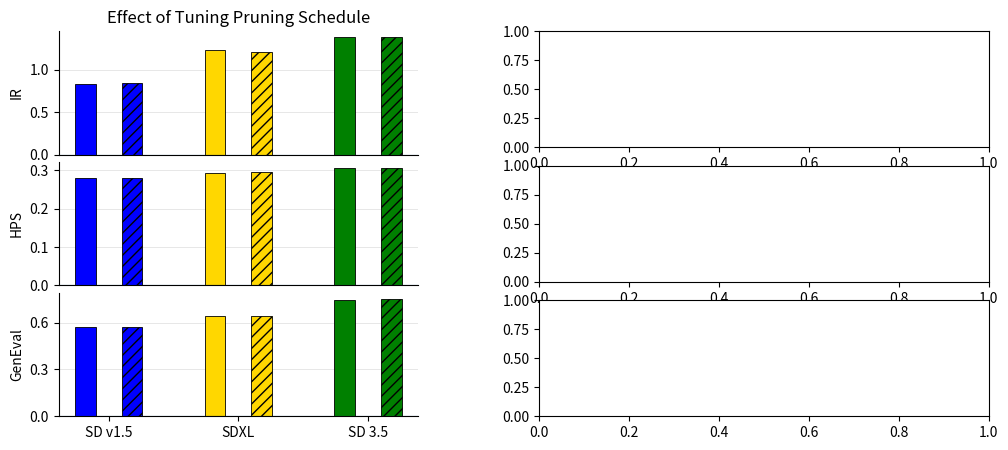

Recreate this plot in Python. (Note: this script raises an exception after producing the figure.)
#!/usr/bin/env python3
import argparse
import json
from pathlib import Path

import matplotlib.pyplot as plt
import numpy as np
from matplotlib import cm
from matplotlib.lines import Line2D
from matplotlib.patches import Patch
from matplotlib.ticker import FormatStrFormatter, MaxNLocator


def parse_args() -> argparse.Namespace:
    parser = argparse.ArgumentParser(
        description="Generate tuning comparison figure (v2) as PNG and PDF."
    )
    parser.add_argument(
        "--output-dir",
        type=str,
        default="paper_figures/figures",
        help="Directory to save outputs.",
    )
    parser.add_argument(
        "--base-name",
        type=str,
        default="tuning_comparison_v2",
        help="Base output filename (without extension).",
    )
    parser.add_argument(
        "--dpi",
        type=int,
        default=300,
        help="DPI for PNG export.",
    )
    parser.add_argument(
        "--profile-x-jitter-max",
        "--profile-x-jitter-std",
        dest="profile_x_jitter_max",
        type=float,
        default=0.020,
        help="Max absolute additive jitter on profile x (uniform in [-max, +max]).",
    )
    parser.add_argument(
        "--profile-y-jitter-max",
        "--profile-y-jitter-std",
        dest="profile_y_jitter_max",
        type=float,
        default=0.100,
        help="Max absolute additive jitter on profile y (uniform in [-max, +max]).",
    )
    return parser.parse_args()


def _safe_float(value: object) -> float:
    try:
        return float(value)
    except (TypeError, ValueError):
        return float("nan")


def _iter_strategy_items(path: Path, max_items: int | None = None):
    decoder = json.JSONDecoder()
    chunk_size = 1 << 20
    marker = '"strategies"'
    buf = ""
    yielded = 0

    with path.open("r", encoding="utf-8") as f:
        while True:
            idx = buf.find(marker)
            if idx >= 0:
                break
            chunk = f.read(chunk_size)
            if not chunk:
                return
            buf += chunk
            if len(buf) > 4 * chunk_size:
                buf = buf[-4 * chunk_size :]

        buf = buf[idx:]
        while True:
            lb = buf.find("[")
            if lb >= 0:
                buf = buf[lb + 1 :]
                break
            chunk = f.read(chunk_size)
            if not chunk:
                return
            buf += chunk

        eof = False
        while max_items is None or yielded < max_items:
            buf = buf.lstrip()
            if not buf and not eof:
                chunk = f.read(chunk_size)
                if chunk:
                    buf += chunk
                    continue
                eof = True
            if not buf and eof:
                return
            if buf.startswith("]"):
                return
            if buf.startswith(","):
                buf = buf[1:]
                continue

            try:
                item, used = decoder.raw_decode(buf)
            except json.JSONDecodeError:
                if eof:
                    return
                chunk = f.read(chunk_size)
                if not chunk:
                    eof = True
                else:
                    buf += chunk
                continue

            yield item
            yielded += 1
            buf = buf[used:]


def _profile_points(
    *,
    total_steps: int,
    k_init: int,
    cutoff_times: list[int],
    remaining_particles: list[int],
) -> tuple[np.ndarray, np.ndarray]:
    cutoffs = [int(t) for t in cutoff_times]
    keeps = [int(k) for k in remaining_particles]
    if len(cutoffs) != len(keeps):
        return np.array([], dtype=np.float64), np.array([], dtype=np.float64)
    if total_steps <= 0 or k_init <= 0:
        return np.array([], dtype=np.float64), np.array([], dtype=np.float64)

    x_steps = np.arange(0, int(total_steps) + 1, dtype=np.float64)
    y = np.full_like(x_steps, fill_value=float(k_init), dtype=np.float64)

    for t, keep in zip(cutoffs, keeps):
        t = max(1, min(int(total_steps), int(t)))
        alive_val = max(1, int(keep))
        y[t:] = float(alive_val)

    x = x_steps / float(total_steps)
    return x, y


def make_figure(*, profile_x_jitter_max: float, profile_y_jitter_max: float) -> plt.Figure:
    models = ["SD v1.5", "SDXL", "SD 3.5"]
    model_keys = ["sd15", "sdxl", "sd35"]
    model_total_steps = {"sd15": 64, "sdxl": 64, "sd35": 32}
    model_label_by_key = dict(zip(model_keys, models))
    # v2: three rows on the left. HPS is now measured under IR guidance
    # (mean HPS of the IR-selected winner on GenEval prompts).
    metrics = ["IR", "HPS", "GenEval"]

    # PSP default schedule (k_init=8, ts=[16,32]/[8,16], ks=[4,2]); 3-seed mean on GenEval prompts.
    # All values are under IR guidance.
    fixed_mt = {
        "IR": [0.8266, 1.2238, 1.3798],
        "GenEval": [0.5737, 0.6449, 0.7466],
        "HPS": [0.2785, 0.2936, 0.3057],
    }
    # Best schedule found by grid search under matched compute (searched on IR Benchmark,
    # reported on GenEval prompts), also under IR guidance.
    fixed_tuned = {
        "IR": [0.8361, 1.2046, 1.3801],
        "GenEval": [0.5710, 0.6405, 0.7525],
        "HPS": [0.2783, 0.2954, 0.3056],
    }

    # Keep model colors consistent across paper figures.
    model_colors = ["blue", "gold", "green"]

    fig = plt.figure(figsize=(12, 5.0))
    outer = fig.add_gridspec(nrows=1, ncols=2, width_ratios=[1.0, 1.25], wspace=0.30)
    left_gs = outer[0, 0].subgridspec(nrows=len(metrics), ncols=1, hspace=0.06)
    right_gs = outer[0, 1].subgridspec(nrows=len(model_keys), ncols=1, hspace=0.16)
    axes_left = [fig.add_subplot(left_gs[row, 0]) for row in range(len(metrics))]
    axes_right = [fig.add_subplot(right_gs[i, 0]) for i in range(len(model_keys))]
    axes_right_by_model = {k: ax for k, ax in zip(model_keys, axes_right)}
    x = np.arange(len(models))
    pair_offset = 0.18
    bar_width = 0.16

    for row, metric in enumerate(metrics):
        ax = axes_left[row]
        for i, color in enumerate(model_colors):
            ax.bar(
                x[i] - pair_offset,
                fixed_mt[metric][i],
                width=bar_width,
                color=color,
                edgecolor="black",
                linewidth=0.6,
            )
            ax.bar(
                x[i] + pair_offset,
                fixed_tuned[metric][i],
                width=bar_width,
                color=color,
                edgecolor="black",
                linewidth=0.6,
                hatch="///",
            )

        if row == 0:
            ax.set_title("Effect of Tuning Pruning Schedule")

        ax.axhline(0, linewidth=0.8)
        ax.set_ylabel(metric)
        ax.grid(True, axis="y", linewidth=0.6, alpha=0.35)
        ax.set_axisbelow(True)
        ax.spines["top"].set_visible(False)
        ax.spines["right"].set_visible(False)
        if metric == "HPS":
            ax.set_yticks([0.0, 0.1, 0.2, 0.3])
        else:
            ax.yaxis.set_major_locator(MaxNLocator(nbins=3, min_n_ticks=3))

    axes_left[-1].set_xticks(x)
    axes_left[-1].set_xticklabels(models)
    for ax in axes_left[:-1]:
        ax.tick_params(axis="x", which="both", bottom=False, labelbottom=False)

    # Threshold for which schedules to draw on the right panel (independent of left-panel bars).
    # Uses regular-inference IR (GenEval prompts) so changing fixed_mt does not affect this filter.
    right_panel_baseline_ir = [-10.0, -10.0, -10.0]
    baseline_by_model = dict(zip(model_keys, right_panel_baseline_ir))
    repo_root = Path(__file__).resolve().parents[2]
    best_root = repo_root / "results" / "best_strategies"

    profiles_by_model: dict[str, list[dict[str, object]]] = {k: [] for k in model_keys}
    max_profiles_per_model: int | None = None
    max_items_to_scan: int | None = None

    for model in model_keys:
        model_path = best_root / model / "scheduled_ir_benchmark_ir.json"
        if not model_path.exists():
            continue

        collected = 0
        for item in _iter_strategy_items(model_path, max_items=max_items_to_scan):
            strategy = item.get("strategy", {})
            seed_mean = item.get("seed_mean", {})
            if not isinstance(strategy, dict) or not isinstance(seed_mean, dict):
                continue

            score = _safe_float(seed_mean.get("IR"))
            if not np.isfinite(score) or score <= baseline_by_model[model]:
                continue

            k_init = int(strategy.get("k_init", 0))
            cutoff_times = strategy.get("cutoff_times", [])
            remaining = strategy.get("remaining_particles", [])
            if not isinstance(cutoff_times, list) or not isinstance(remaining, list):
                continue
            if len(cutoff_times) != len(remaining):
                continue

            prof_x, prof_y = _profile_points(
                total_steps=model_total_steps[model],
                k_init=k_init,
                cutoff_times=[int(v) for v in cutoff_times],
                remaining_particles=[int(v) for v in remaining],
            )
            if prof_x.size == 0:
                continue

            profiles_by_model[model].append(
                {
                    "x": prof_x,
                    "y": prof_y,
                    "score": float(score),
                    "model": model,
                }
            )
            collected += 1
            if max_profiles_per_model is not None and collected >= max_profiles_per_model:
                break

    flat_profiles = [p for model in model_keys for p in profiles_by_model[model]]
    if flat_profiles:
        cmap = plt.get_cmap("viridis")
        rng = np.random.default_rng(7)

        for model in model_keys:
            model_profiles = profiles_by_model[model]
            if not model_profiles:
                continue
            ax = axes_right_by_model[model]
            model_scores = np.asarray([float(p["score"]) for p in model_profiles], dtype=np.float64)
            winning_score = float(np.max(model_scores))
            model_norm = plt.Normalize(
                vmin=float(np.min(model_scores)),
                vmax=float(np.max(model_scores)),
            )
            order = np.argsort([float(p["score"]) for p in model_profiles])

            for rank, local_draw_idx in enumerate(order):
                entry = model_profiles[int(local_draw_idx)]
                px = np.asarray(entry["x"], dtype=np.float64)
                py = np.asarray(entry["y"], dtype=np.float64)
                score_val = float(entry["score"])
                is_winner = np.isclose(score_val, winning_score, rtol=0.0, atol=1e-12)

                # Keep trajectory shape faithful: jitter as a small per-line offset.
                if is_winner:
                    x_add_jitter = 0.0
                    y_jitter = 0.0
                else:
                    x_add_jitter = float(rng.uniform(-profile_x_jitter_max, profile_x_jitter_max))
                    y_jitter = float(rng.uniform(-profile_y_jitter_max, profile_y_jitter_max))
                x_plot = np.clip(px + x_add_jitter, 0.0, 1.0)
                y_plot = np.maximum(1.0, py + y_jitter)
                color = "red" if is_winner else cmap(model_norm(score_val))
                line_width = 2.0 if is_winner else 1.0
                line_zorder = 20000 if is_winner else (2 + int(rank))
                ax.plot(
                    x_plot,
                    y_plot,
                    color=color,
                    linewidth=line_width,
                    alpha=0.65,
                    drawstyle="steps-post",
                    zorder=line_zorder,
                )

            # Reference fixed schedule: k_init=8, ts=[0.25T, 0.5T], ks=[4,2].
            total_steps = int(model_total_steps[model])
            ref_cutoffs = [max(1, int(round(0.25 * total_steps))), max(1, int(round(0.5 * total_steps)))]
            ref_x, ref_y = _profile_points(
                total_steps=total_steps,
                k_init=8,
                cutoff_times=ref_cutoffs,
                remaining_particles=[4, 2],
            )
            if ref_x.size > 0:
                ax.plot(
                    ref_x,
                    ref_y,
                    color="black",
                    linestyle=":",
                    linewidth=1.7,
                    alpha=0.95,
                    drawstyle="steps-post",
                    zorder=15000,
                )

            mappable = cm.ScalarMappable(norm=model_norm, cmap=cmap)
            cbar = fig.colorbar(mappable, ax=ax, fraction=0.03, pad=0.01)
            cbar.set_label("Final IR")
            vmin = float(model_norm.vmin)
            vmax = float(model_norm.vmax)
            interp_fracs = np.array([0.10, 0.50, 0.90], dtype=np.float64)
            if np.isclose(vmin, vmax):
                tick_vals = np.array([vmin, vmin, vmin], dtype=np.float64)
            else:
                tick_vals = vmin + interp_fracs * (vmax - vmin)
            cbar.set_ticks(tick_vals.tolist())
            cbar.ax.yaxis.set_major_formatter(FormatStrFormatter("%.2f"))

    for idx, model in enumerate(model_keys):
        ax = axes_right_by_model[model]
        ax.set_xscale("linear")
        ax.set_yscale("log", base=2)
        ax.set_xlim(0.0, 1.0)
        ax.set_ylim(1.0, 18.0)
        ax.set_yticks([1, 2, 4, 8, 16])
        ax.set_yticklabels(["1", "2", "4", "8", "16"])
        ax.set_xticks(np.linspace(0.0, 1.0, 6))
        ax.set_xticklabels(["0.0", "0.2", "0.4", "0.6", "0.8", "1.0"])
        ax.grid(True, axis="both", linewidth=0.6, alpha=0.35)
        ax.spines["top"].set_visible(False)
        ax.spines["right"].set_visible(False)
        if idx == len(model_keys) - 1:
            ax.set_xlabel("inference progress (%)")
        else:
            ax.set_xticklabels([])
        ax.set_ylabel(f"{model_label_by_key[model]}\nParticles alive")

    # Shared title for the right panel stack.
    axes_right[0].set_title("Pruning Schedules Performance")

    model_handles = [
        Patch(facecolor=color, edgecolor="black", label=model)
        for model, color in zip(models, model_colors)
    ]
    style_handles = [
        Patch(facecolor="white", edgecolor="black", label="Default (solid)"),
        Patch(facecolor="white", edgecolor="black", hatch="///", label="Tuned (hatched)"),
    ]
    # Center left legends around the SDXL x-tick in the left panel.
    sdxl_tick_fig_x = fig.transFigure.inverted().transform(
        axes_left[-1].transData.transform((1.0, 0.0))
    )[0]
    fig.legend(
        handles=model_handles,
        loc="upper center",
        bbox_to_anchor=(sdxl_tick_fig_x, 0.090),
        ncol=3,
        frameon=False,
        fontsize=10,
    )
    fig.legend(
        handles=style_handles,
        loc="upper center",
        bbox_to_anchor=(sdxl_tick_fig_x, 0.040),
        ncol=2,
        frameon=False,
        fontsize=10,
    )

    right_handles = [
        Line2D([0], [0], color="red", linewidth=2.0, linestyle="-", label="Best schedule"),
        Line2D([0], [0], color="black", linewidth=1.7, linestyle=":", label="Default schedule"),
    ]
    right_x0 = min(ax.get_position().x0 for ax in axes_right)
    right_x1 = max(ax.get_position().x1 for ax in axes_right)
    right_center_x = 0.5 * (right_x0 + right_x1)
    fig.legend(
        handles=right_handles,
        loc="upper center",
        bbox_to_anchor=(right_center_x, 0.062),
        ncol=2,
        frameon=False,
        fontsize=10,
    )
    fig.subplots_adjust(bottom=0.18)
    return fig


def main() -> None:
    args = parse_args()
    output_dir = Path(args.output_dir)
    output_dir.mkdir(parents=True, exist_ok=True)

    fig = make_figure(
        profile_x_jitter_max=max(0.0, float(args.profile_x_jitter_max)),
        profile_y_jitter_max=max(0.0, float(args.profile_y_jitter_max)),
    )
    png_path = output_dir / f"{args.base_name}.png"
    pdf_path = output_dir / f"{args.base_name}.pdf"

    fig.savefig(png_path, dpi=args.dpi, bbox_inches="tight")
    fig.savefig(pdf_path, bbox_inches="tight")
    plt.close(fig)

    print(f"Saved PNG: {png_path}")
    print(f"Saved PDF: {pdf_path}")


if __name__ == "__main__":
    main()
